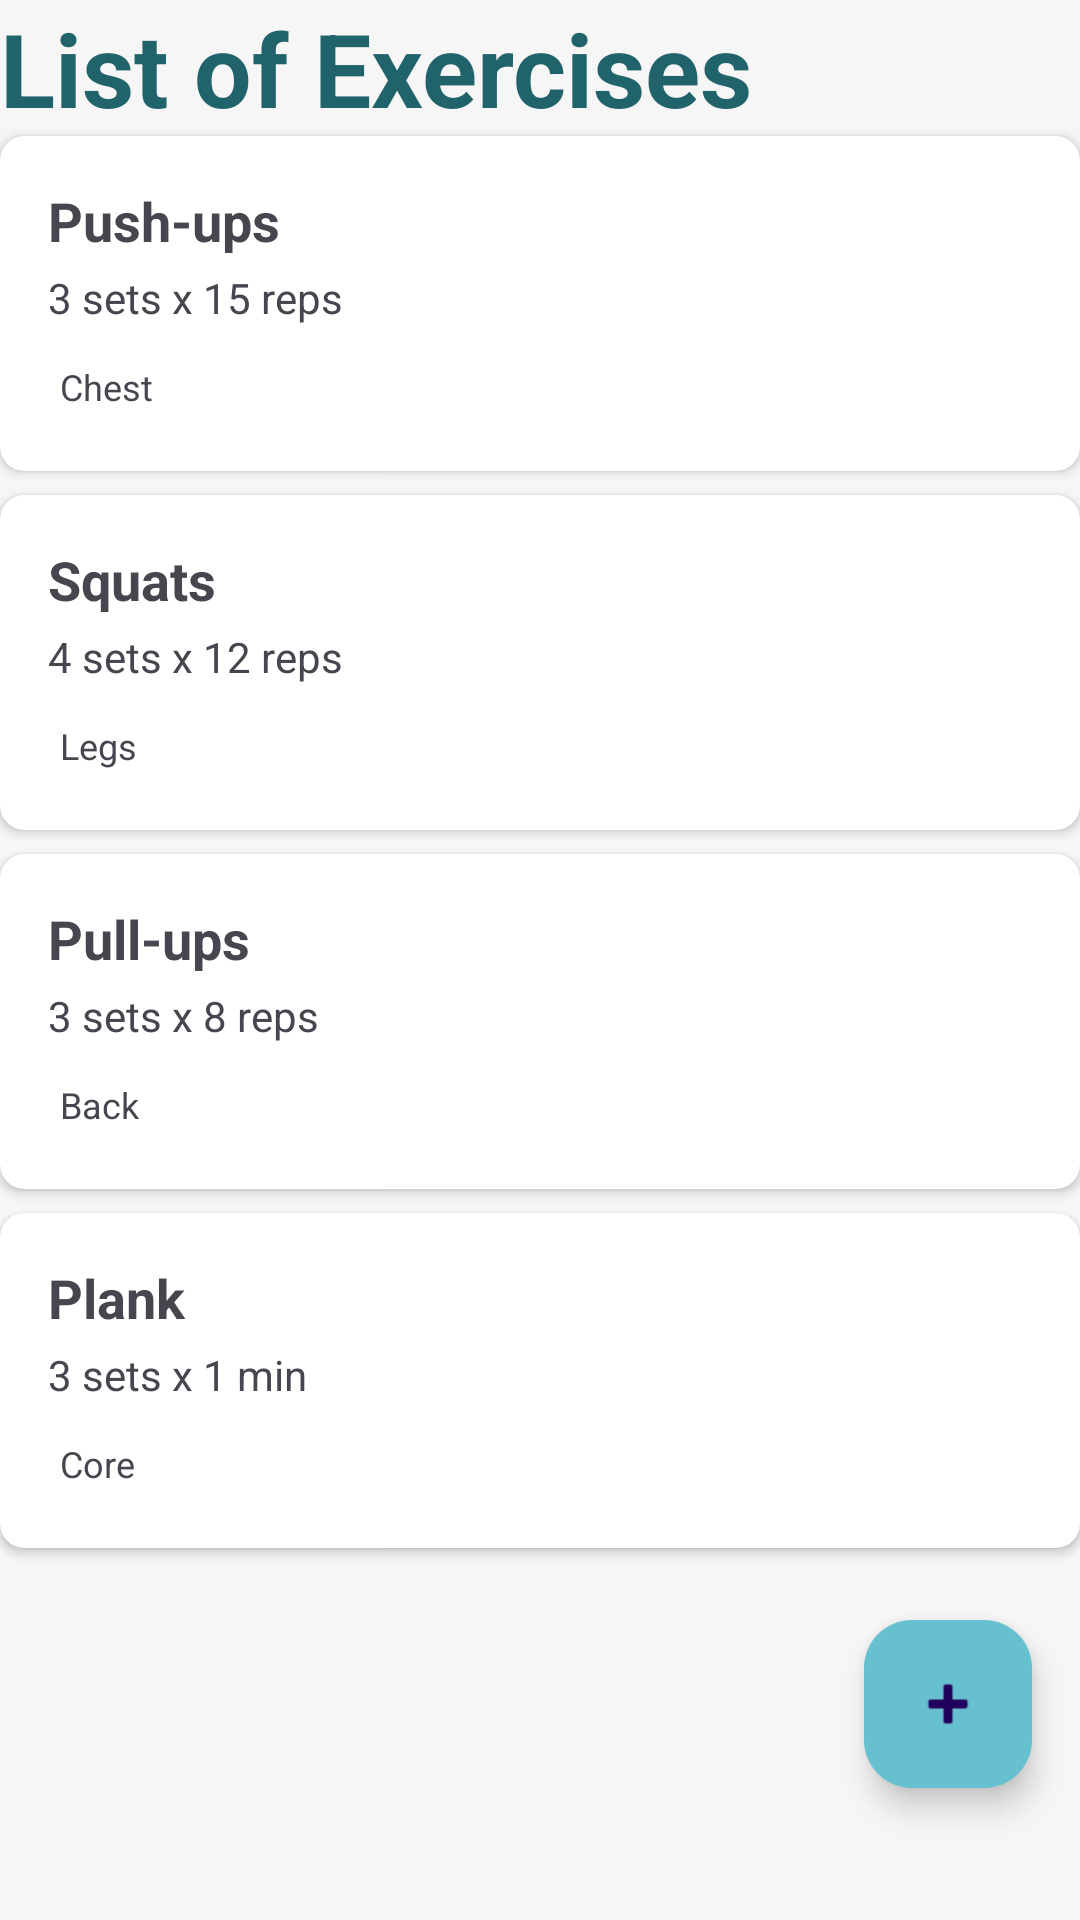

Write the Android layout XML for this screen, with the resource values it uses.
<!-- AndroidManifest.xml: application theme Theme.FitForm -->
<!-- res/layout/fragment_exercise.xml -->
<?xml version="1.0" encoding="utf-8"?>
<LinearLayout xmlns:android="http://schemas.android.com/apk/res/android"
    xmlns:app="http://schemas.android.com/apk/res-auto"
    android:layout_width="match_parent"
    android:layout_height="match_parent"
    android:background="#F6EDED"
    android:backgroundTint="#F6F6F6"
    android:orientation="vertical">

    <TextView
        android:id="@+id/textViewtitle"
        android:layout_width="match_parent"
        android:layout_height="wrap_content"
        android:text="List of Exercises"
        android:textColor="#21636A"
        android:textSize="34sp"
        android:textStyle="bold" />

    <androidx.cardview.widget.CardView
        android:layout_width="match_parent"
        android:layout_height="wrap_content"
        android:layout_marginBottom="8dp"
        app:cardCornerRadius="8dp"
        app:cardElevation="2dp">

        <LinearLayout
            android:layout_width="match_parent"
            android:layout_height="wrap_content"
            android:orientation="vertical"
            android:padding="16dp">

            <TextView
                android:layout_width="match_parent"
                android:layout_height="wrap_content"
                android:text="Push-ups"
                android:textSize="18sp"
                android:textStyle="bold" />

            <TextView
                android:layout_width="match_parent"
                android:layout_height="wrap_content"
                android:layout_marginTop="4dp"
                android:text="3 sets x 15 reps"
                android:textSize="14sp" />

            <TextView
                android:layout_width="wrap_content"
                android:layout_height="wrap_content"
                android:layout_marginTop="8dp"
                android:padding="4dp"
                android:text="Chest"
                android:textSize="12sp" />
        </LinearLayout>
    </androidx.cardview.widget.CardView>

    <androidx.cardview.widget.CardView
        android:layout_width="match_parent"
        android:layout_height="wrap_content"
        android:layout_marginBottom="8dp"
        app:cardCornerRadius="8dp"
        app:cardElevation="2dp">

        <LinearLayout
            android:layout_width="match_parent"
            android:layout_height="wrap_content"
            android:orientation="vertical"
            android:padding="16dp">

            <TextView
                android:layout_width="match_parent"
                android:layout_height="wrap_content"
                android:text="Squats"
                android:textSize="18sp"
                android:textStyle="bold" />

            <TextView
                android:layout_width="match_parent"
                android:layout_height="wrap_content"
                android:layout_marginTop="4dp"
                android:text="4 sets x 12 reps"
                android:textSize="14sp" />

            <TextView
                android:layout_width="wrap_content"
                android:layout_height="wrap_content"
                android:layout_marginTop="8dp"
                android:padding="4dp"
                android:text="Legs"
                android:textSize="12sp" />
        </LinearLayout>
    </androidx.cardview.widget.CardView>

    <androidx.cardview.widget.CardView
        android:layout_width="match_parent"
        android:layout_height="wrap_content"
        android:layout_marginBottom="8dp"
        app:cardCornerRadius="8dp"
        app:cardElevation="2dp">

        <LinearLayout
            android:layout_width="match_parent"
            android:layout_height="wrap_content"
            android:orientation="vertical"
            android:padding="16dp">

            <TextView
                android:layout_width="match_parent"
                android:layout_height="wrap_content"
                android:text="Pull-ups"
                android:textSize="18sp"
                android:textStyle="bold" />

            <TextView
                android:layout_width="match_parent"
                android:layout_height="wrap_content"
                android:layout_marginTop="4dp"
                android:text="3 sets x 8 reps"
                android:textSize="14sp" />

            <TextView
                android:layout_width="wrap_content"
                android:layout_height="wrap_content"
                android:layout_marginTop="8dp"
                android:padding="4dp"
                android:text="Back"
                android:textSize="12sp" />
        </LinearLayout>
    </androidx.cardview.widget.CardView>

    <androidx.cardview.widget.CardView
        android:layout_width="match_parent"
        android:layout_height="wrap_content"
        android:layout_marginBottom="8dp"
        app:cardCornerRadius="8dp"
        app:cardElevation="2dp">

        <LinearLayout
            android:layout_width="match_parent"
            android:layout_height="wrap_content"
            android:orientation="vertical"
            android:padding="16dp">

            <TextView
                android:layout_width="match_parent"
                android:layout_height="wrap_content"
                android:text="Plank"
                android:textSize="18sp"
                android:textStyle="bold" />

            <TextView
                android:layout_width="match_parent"
                android:layout_height="wrap_content"
                android:layout_marginTop="4dp"
                android:text="3 sets x 1 min"
                android:textSize="14sp" />

            <TextView
                android:layout_width="wrap_content"
                android:layout_height="wrap_content"
                android:layout_marginTop="8dp"
                android:padding="4dp"
                android:text="Core"
                android:textSize="12sp" />
        </LinearLayout>
    </androidx.cardview.widget.CardView>

    <com.google.android.material.floatingactionbutton.FloatingActionButton
        android:id="@+id/fabAddExercise"
        android:layout_width="wrap_content"
        android:layout_height="wrap_content"
        android:layout_gravity="end|bottom"
        android:layout_margin="16dp"
        android:contentDescription="@string/add_exercise"
        android:src="@android:drawable/ic_input_add"
        app:backgroundTint="#67C0D0" />
</LinearLayout>
<!-- resources referenced by this layout -->
<resources>
  <string name="add_exercise">Add exercise</string>
  <style name="Theme.FitForm" parent="Base.Theme.FitForm" />
  <style name="Base.Theme.FitForm" parent="Theme.Material3.DayNight.NoActionBar">
          
          
      </style>
</resources>
